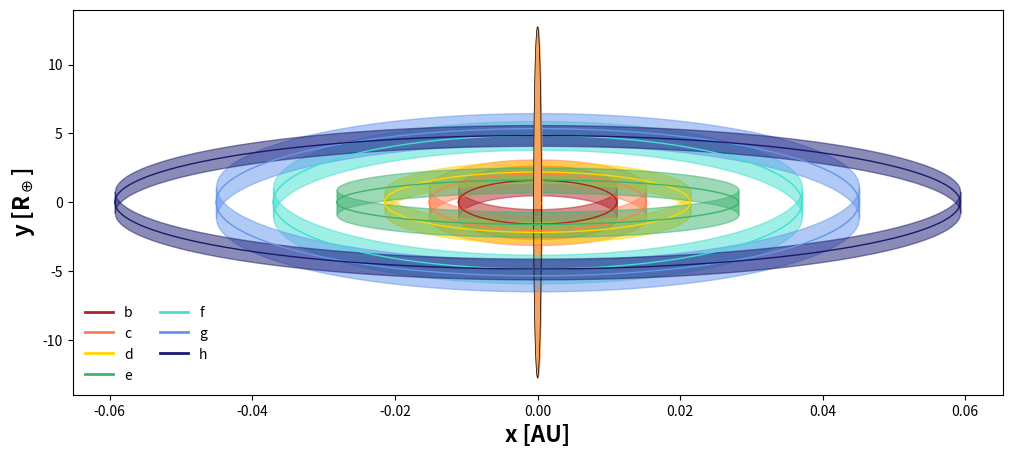

Write the Python code that produced this figure.
#!/usr/bin/env python
# -*- coding: utf-8 -*-
'''
orbits.py |github|
------------------

Plots the orbital path of each of the seven TRAPPIST-1 planets as seen
by an observer on Earth. The width of each path is the planet diameter.
Planet-planet occultations may occur anywhere where two orbits cross.

  .. plot::
     :align: center

     from scripts import orbits
     orbits._test()

  .. role:: raw-html(raw)
     :format: html
  .. |github| replace:: :raw-html:`<a href = "https://github.com/rodluger/planetplanet/blob/master/scripts/orbits.py"><i class="fa fa-github" aria-hidden="true"></i></a>`

'''

from __future__ import division, print_function, absolute_import, \
                       unicode_literals
import numpy as np
import matplotlib.pyplot as pl

def _test():
    '''

    '''

    plot()
    pl.show()

def plot():
    '''

    '''

    # Setup
    AUREARTH = 23454.9271
    rstar = 12.758 / AUREARTH
    semis = np.array([11.11, 15.21, 21.44, 28.17, 37.1, 45.1, 59.3]) * 1e-3
    radii = np.array([1.086, 1.056, 0.772, 0.918, 1.045, 1.127, 0.755])
    incs = np.array([89.65, 89.67, 89.75, 89.86,
                     89.680, 89.710, 89.80]) * np.pi / 180
    colors = ['firebrick', 'coral', 'gold', 'mediumseagreen',
              'turquoise', 'cornflowerblue', 'midnightblue']
    labels = ['b', 'c', 'd', 'e', 'f' , 'g', 'h']
    fig = pl.figure(figsize = (12,5))

    # Plot the star
    x = np.linspace(-rstar, rstar, 1000)
    pl.fill_between(x, -np.sqrt(rstar ** 2 - x ** 2) * AUREARTH,
                    np.zeros_like(x), color = 'sandybrown')
    pl.plot(x, -np.sqrt(rstar ** 2 - x ** 2) * AUREARTH, color = 'k', lw = 0.5)
    pl.fill_between(x, np.sqrt(rstar ** 2 - x ** 2) * AUREARTH,
                    np.zeros_like(x), color = 'sandybrown', zorder = 99)
    pl.plot(x, np.sqrt(rstar ** 2 - x ** 2) * AUREARTH,
            color = 'k', lw = 0.5, zorder = 99)

    # Plot the planet orbits
    for i in range(7):

        # Contours
        x = np.linspace(-semis[i], semis[i], 1000)
        a = semis[i]
        b = semis[i] * np.cos(incs[i])
        y = (b / a) * np.sqrt(a ** 2 - x ** 2) * AUREARTH
        pl.plot(x, y, lw = 1, color = colors[i])
        pl.plot(x, -y, lw = 1, color = colors[i])

        # Dummy line for legend
        pl.plot(x, y + 999, lw = 2, color = colors[i], label = labels[i])

        # Fill
        pl.fill_between(x, y - radii[i], y + radii[i], color = colors[i],
                        alpha = 0.5)
        pl.fill_between(x, -y - radii[i], -y + radii[i], color = colors[i],
                        alpha = 0.5)

    pl.xlabel('x [AU]', fontsize = 16, fontweight = 'bold')
    pl.ylabel(r'y [R$_\oplus$]', fontsize = 16, fontweight = 'bold')
    pl.ylim(-14, 14)
    pl.legend(ncol = 2, loc = 'lower left', frameon = False)

    return fig, pl.gca()

if __name__ == '__main__':
    fig, _ = plot()
    fig.savefig('orbits.pdf', bbox_inches = 'tight')
